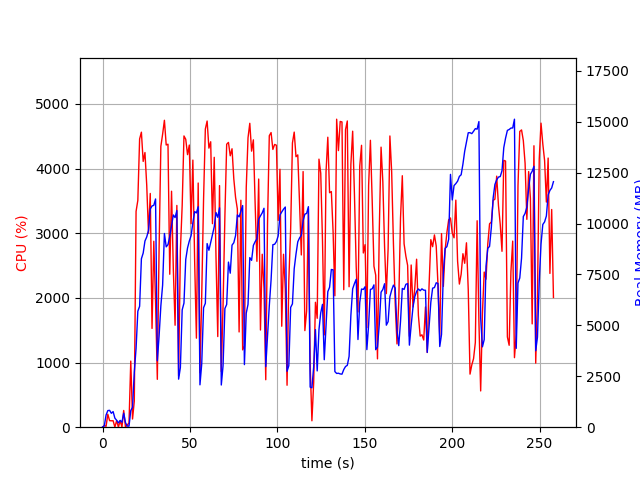

The table this chart was drawn from, first rows:
elapsed_time, nproc, cpu, mem_real, mem_virtual
3.9577484130859375e-05, 1, 0.0, 9.488, 3191
1.007, 2, 25.8, 65.9, 176.2
2.015, 4, 13.9, 597, 2264
3.024, 4, 199.8, 816.5, 2552
4.03, 4, 101.2, 827.5, 2554
5.038, 3, 99.2, 682.6, 2098
6.046, 3, 100.2, 766.1, 2210
7.054, 5, 1.0, 445.4, 2278
8.063, 3, 102.6, 340.5, 1628
9.076, 3, 1.0, 211.1, 1534
10.09, 3, 99.1, 334.4, 1642
11.1, 3, 2.0, 241, 1528
12.11, 5, 258.7, 685.1, 2567
13.11, 3, 2.0, 225, 1540
14.12, 1, 36.7, 53.21, 654.3
15.14, 2, 62.1, 53.33, 3344
16.15, 1, 1023, 816, 5225
17.16, 1, 126.8, 976.4, 6577
18.17, 1, 406.2, 2713, 10430
19.18, 1, 3338, 3868, 12234
20.19, 1, 3509, 5695, 12314
21.21, 1, 4459, 5937, 12314
22.23, 1, 4564, 8268, 17600
23.25, 1, 4111, 8550, 18097
24.27, 1, 4249, 9142, 18097
25.29, 1, 3739, 9343, 18097
26.29, 1, 3001, 9663, 18097
27.3, 1, 3616, 10714, 18193
28.31, 1, 1528, 10862, 18193
29.32, 1, 2876, 10895, 18193
30.33, 1, 1936, 11205, 18193
31.34, 1, 740.4, 3262, 18207
32.35, 1, 2763, 4474, 18207
33.36, 1, 4344, 5960, 18207
34.37, 1, 4532, 6980, 18505
35.4, 1, 4748, 9511, 18796
36.42, 1, 4366, 8854, 18796
37.44, 1, 4377, 8966, 18796
38.45, 1, 2366, 9362, 18796
39.48, 1, 3650, 9876, 18796
40.49, 1, 2445, 10419, 18796
41.5, 1, 1577, 10292, 18796
42.51, 1, 3430, 10637, 18796
43.52, 1, 794.3, 2359, 18796
44.53, 1, 2733, 2934, 18796
45.56, 1, 3430, 5760, 18796
46.58, 1, 4505, 6091, 18796
47.6, 1, 4454, 8236, 18918
48.63, 1, 4216, 8801, 22250
49.64, 1, 4365, 9140, 22250
50.66, 1, 3147, 9403, 22250
51.68, 1, 4132, 10043, 22250
52.7, 1, 2569, 10586, 22250
53.71, 1, 1377, 10520, 22250
54.72, 1, 3777, 10824, 22250
55.73, 1, 843.0, 2080, 22250
56.74, 1, 2035, 3099, 22250
57.8, 1, 3522, 5866, 22250
58.81, 1, 4612, 6083, 22250
59.83, 1, 4736, 9016, 22574
... 195 more rows
